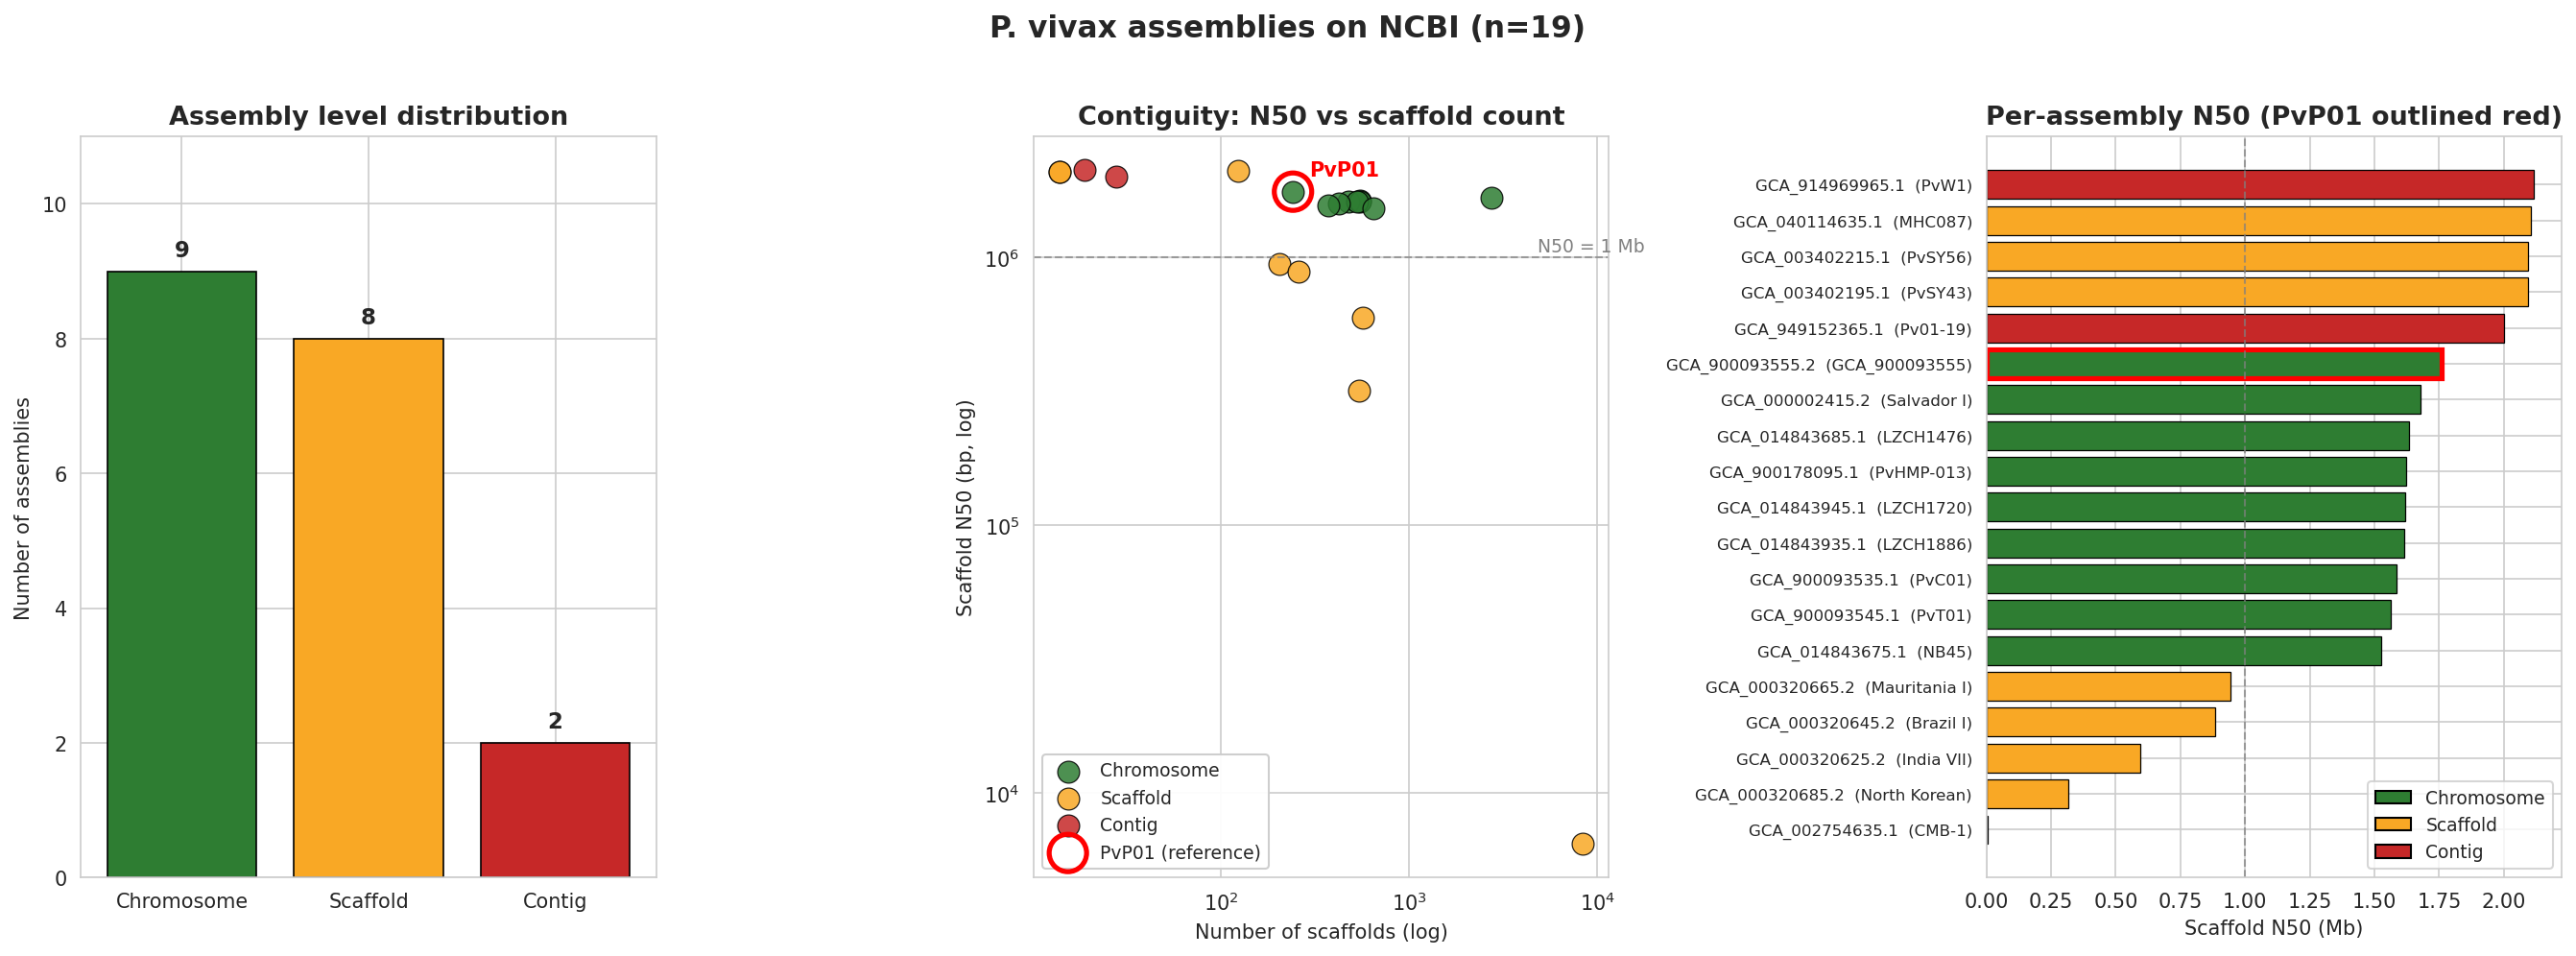

The table this chart was drawn from, first rows:
accession	isolate	assembly_level	name	submitter	release	scaffold_n50	contig_n50	n_scaffolds	n_contigs	total_length	gc_pct
GCF_000002415.2	Salvador I	Chromosome	ASM241v2	TIGR	2009-05-06	1678596	1165049	2747	2763	27007701	42.5
GCA_000002415.2	Salvador I	Chromosome	ASM241v2	TIGR	2009-05-06	1678596	1165049	2747	2763	27007701	42.5
GCA_002754635.1	CMB-1	Scaffold	CMB-1_v2	National Institute of Parasitic Diseases…	2017-11-03	6450	6425	8346	8358	28859940	40
GCA_003402195.1	PvSY43	Scaffold	PvSY43_v1	University of Pennsylvania	2018-08-17	2093009	6297	14	6432	23013483	44.5
GCA_003402215.1	PvSY56	Scaffold	PvSY56_v1	University of Pennsylvania	2018-08-17	2093923	5257	14	6918	23778731	44
GCA_014843675.1	NB45	Chromosome	ASM1484367v1	University South Florida	2020-10-07	1525894	35402	648	1958	29981164	39
GCA_014843685.1	LZCH1476	Chromosome	ASM1484368v1	University South Florida	2020-10-07	1633238	33190	550	1842	29804011	39.5
GCA_014843935.1	LZCH1886	Chromosome	ASM1484393v1	University South Florida	2020-10-07	1615441	33568	530	1843	29447970	39.5
GCA_014843945.1	LZCH1720	Chromosome	ASM1484394v1	University South Florida	2020-10-07	1619496	31907	550	1864	29766561	39.5
GCA_040114635.1	MHC087	Scaffold	PvMHC087	New York University	2024-06-12	2106091	259547	124	339	29159051	39.5
GCA_900093535.1	-	Chromosome	PvC01	WTSI	2016-12-23	1585108	171482	425	677	30214966	39
GCA_900093545.1	-	Chromosome	PvT01	WTSI	2016-11-18	1562840	370142	374	549	28995317	39.5
GCA_900093555.2	-	Chromosome	GCA_900093555	WTSI	2019-08-01	1761288	447917	242	662	29040213	40
GCA_900178095.1	-	Chromosome	PvHMP-013	SC	2019-02-12	1623442	132088	478	719	30971363	39
GCA_914969965.1	PvW1	Contig	5987STDY8548200	Wellcome Sanger Institute	2021-09-28	2117118	2117118	19	19	29002913	40
GCA_949152365.1	Pv01-19	Contig	PVPAM	institute of tropical medicine antwerp	2023-04-08	1999332	1999332	28	28	29436530	39.5
GCA_000320645.2	Brazil I	Scaffold	PV_Brazil_I_V1	Broad Institute	2015-07-22	885599	28192	260	1999	28869279	40.5
GCA_000320625.2	India VII	Scaffold	PV_India_VII_V2	Broad Institute	2015-07-22	594602	21073	568	3358	29251532	41
GCA_000320665.2	Mauritania I	Scaffold	PV_Mauritania_I_V1	Broad Institute	2015-07-22	945052	39357	205	1510	28434392	40.5
GCA_000320685.2	North Korean	Scaffold	PV_N_Korean_V1	Broad Institute	2015-07-22	317608	22135	541	2499	29649674	40
